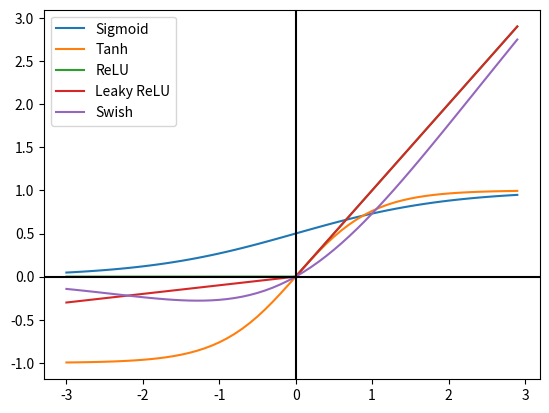

Generate this figure with matplotlib:
import math
import matplotlib.pyplot as plt
import numpy as np


# Aktivasyon fonksiyonlarının tanımlamalarının matematiksel olarak yapılması
# Sigmoid Fonksiyonu
def sigmoid(x):
    a = []
    for i in x:
        a.append(1 / (1 + math.exp(-i)))
    return a


# Hiperbolik Tanjant Fonksiyonu
def tanh(x, derivative=False):
    if (derivative == True):
        return (1 - (x ** 2))
    return np.tanh(x)


# ReLU Fonksiyonu
def re(x):
    b = []
    for i in x:
        if i < 0:
            b.append(0)
        else:
            b.append(i)
    return b


# Leaky ReLU Fonksiyonu
def lr(x):
    b = []
    for i in x:
        if i < 0:
            b.append(i / 10)
        else:
            b.append(i)
    return b


# Grafik için oluşturulacak aralıkların belirlenmesi
x = np.arange(-3., 3., 0.1)
sig = sigmoid(x)
tanh = tanh(x)
relu = re(x)
leaky_relu = lr(x)
swish = sig * x

# Fonksiyonların ekrana çizilmesi ve gösterilmesi
line_1, = plt.plot(x, sig, label='Sigmoid')
line_2, = plt.plot(x, tanh, label='Tanh')
line_3, = plt.plot(x, relu, label='ReLU')
line_4, = plt.plot(x, leaky_relu, label='Leaky ReLU')
line_5, = plt.plot(x, swish, label='Swish')
plt.legend(handles=[line_1, line_2, line_3, line_4, line_5])
plt.axhline(y=0, color='k')
plt.axvline(x=0, color='k')
plt.show()